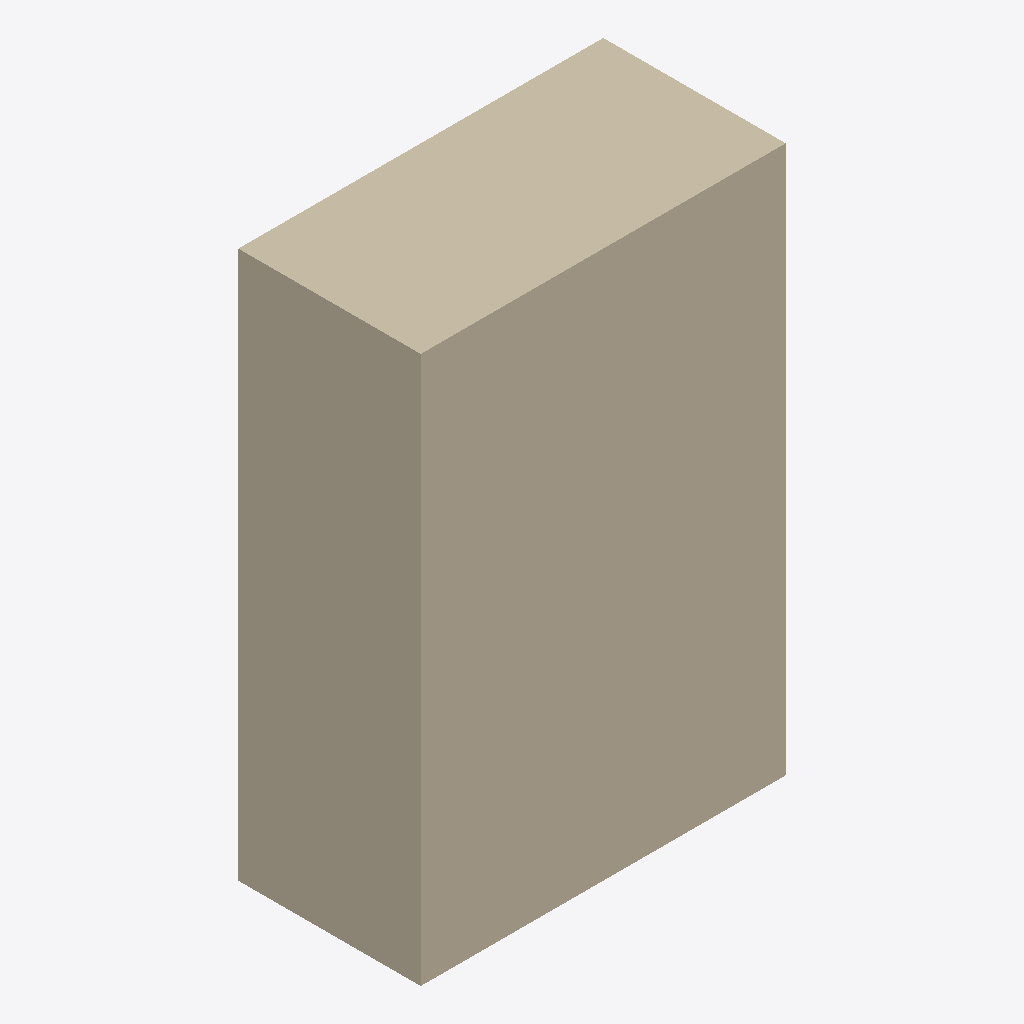
Isometric view of an IFC building model (IFC-SPF (STEP), schema IFC4, length unit metre), seen from the south-west, elements coloured by IFC class: 1 wall (beige).
Extent 2.0 m × 1.0 m × 3.0 m (x, y, z). Storeys (1): Ground at 0.00 m. Elements (1): 1 IfcWall.

HEADER;
FILE_DESCRIPTION(('ViewDefinition[DesignTransferView]'),'2;1');
FILE_NAME('/dev/null','2026-10-17T02:35:40+07:00',(''),(''),'IfcOpenShell 0.9.0.post1','IfcOpenShell 0.9.0.post1','Nobody');
FILE_SCHEMA(('IFC4'));
ENDSEC;
DATA;
#1=IFCPROJECT('2FFV3_CZzEiOp4GAJcr3PL',$,'TinyTest',$,$,$,$,(#8),#3);
#10=IFCBUILDINGSTOREY('2bYUisBxDEfhPtRuAMA0Vq',$,'Ground',$,$,$,$,$,$,0.0);
#12=IFCWALL('0E8GVRq1P1dBff6b338DhM',$,'Wall',$,$,#29,#24,$,$);
ENDSEC;
